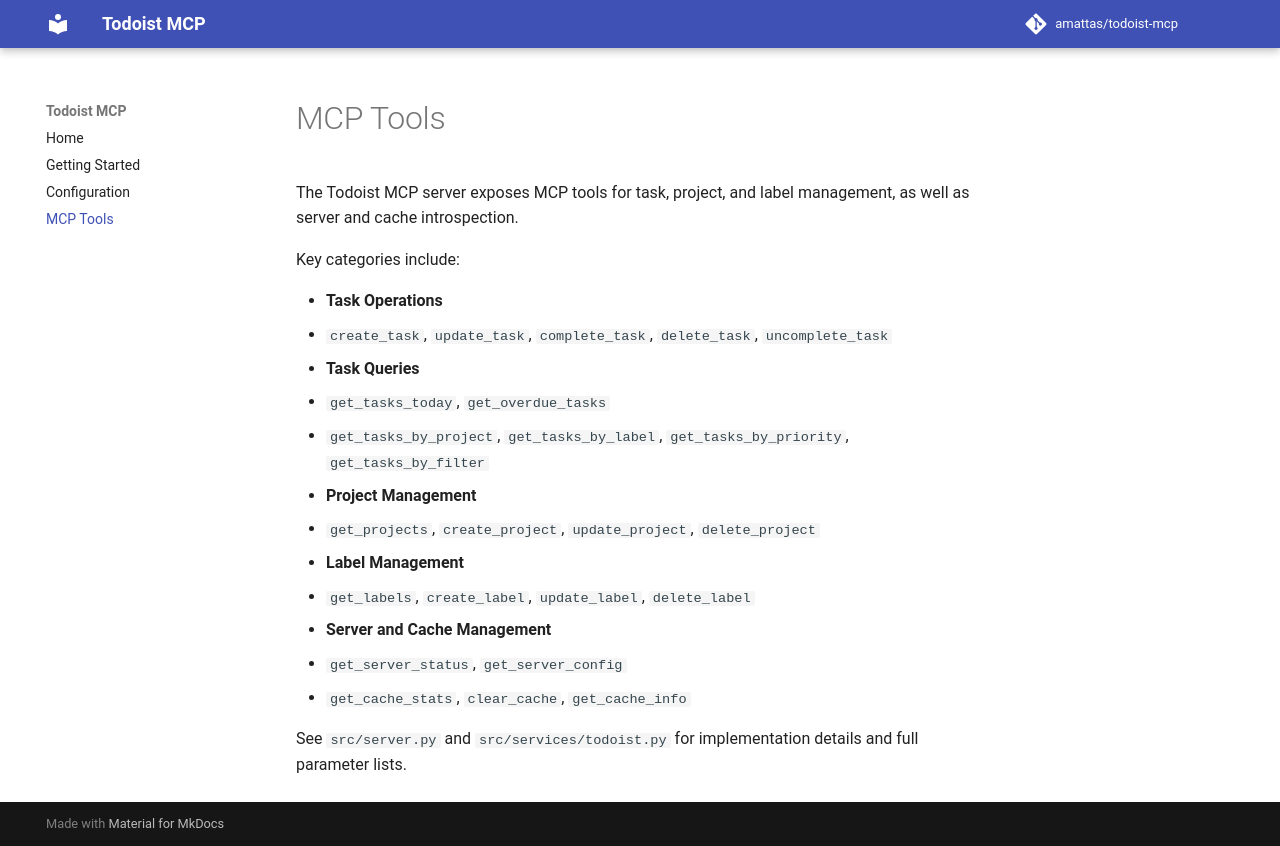

repository: amattas/todoist-mcp · page: dev-9dea7d3/tools/index.html · generator: mkdocs

# MCP Tools

The Todoist MCP server exposes MCP tools for task, project, and label management, as well as server and cache introspection.

Key categories include:

- **Task Operations**
  - `create_task`, `update_task`, `complete_task`, `delete_task`, `uncomplete_task`

- **Task Queries**
  - `get_tasks_today`, `get_overdue_tasks`
  - `get_tasks_by_project`, `get_tasks_by_label`, `get_tasks_by_priority`, `get_tasks_by_filter`

- **Project Management**
  - `get_projects`, `create_project`, `update_project`, `delete_project`

- **Label Management**
  - `get_labels`, `create_label`, `update_label`, `delete_label`

- **Server and Cache Management**
  - `get_server_status`, `get_server_config`
  - `get_cache_stats`, `clear_cache`, `get_cache_info`

See `src/server.py` and `src/services/todoist.py` for implementation details and full parameter lists.
